Dataset: dataset (GitHub, eWingEye/CNN_Aspergillus). Classes: Aspergillus flavus strain AI2, Aspergillus clavatus strain AI1, Aspergillus flavus strain AI1, Aspergillus fumigatus strain A293, Aspergillus nidulans strain TN02A7, Aspergillus niger strain AI1, Aspergillus terreus strain AI1.

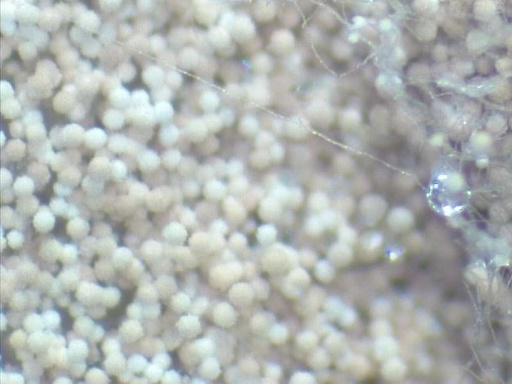
Label: Aspergillus terreus strain AI1

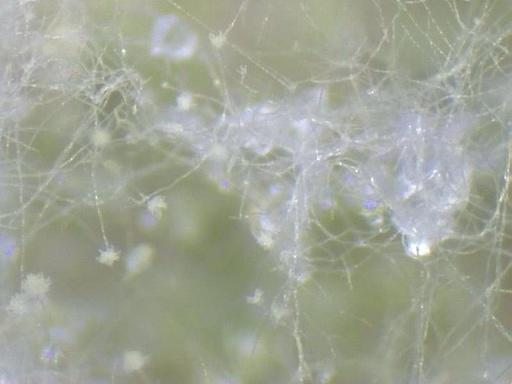
Label: Aspergillus flavus strain AI1

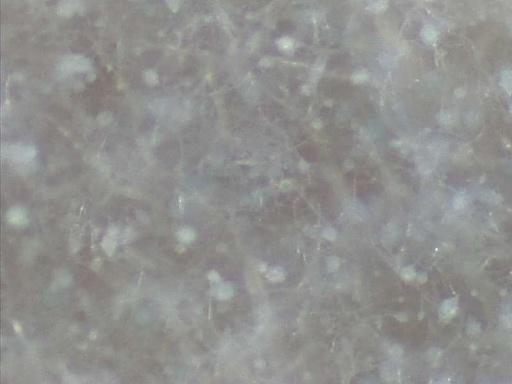
Label: Aspergillus clavatus strain AI1

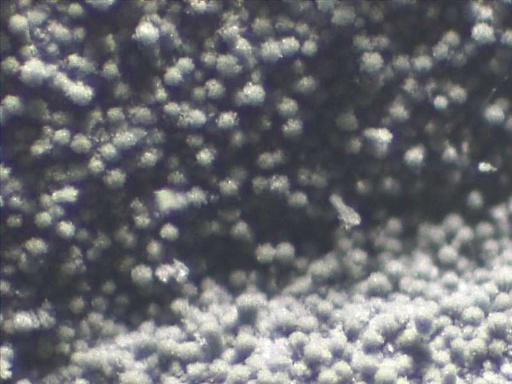
Label: Aspergillus fumigatus strain A293

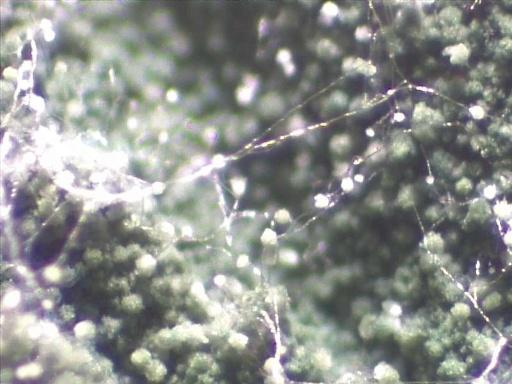
Label: Aspergillus nidulans strain TN02A7

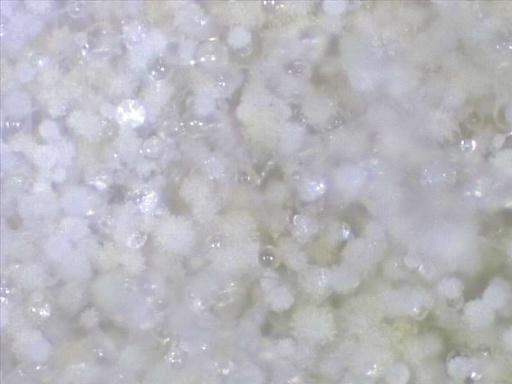
Label: Aspergillus flavus strain AI2
